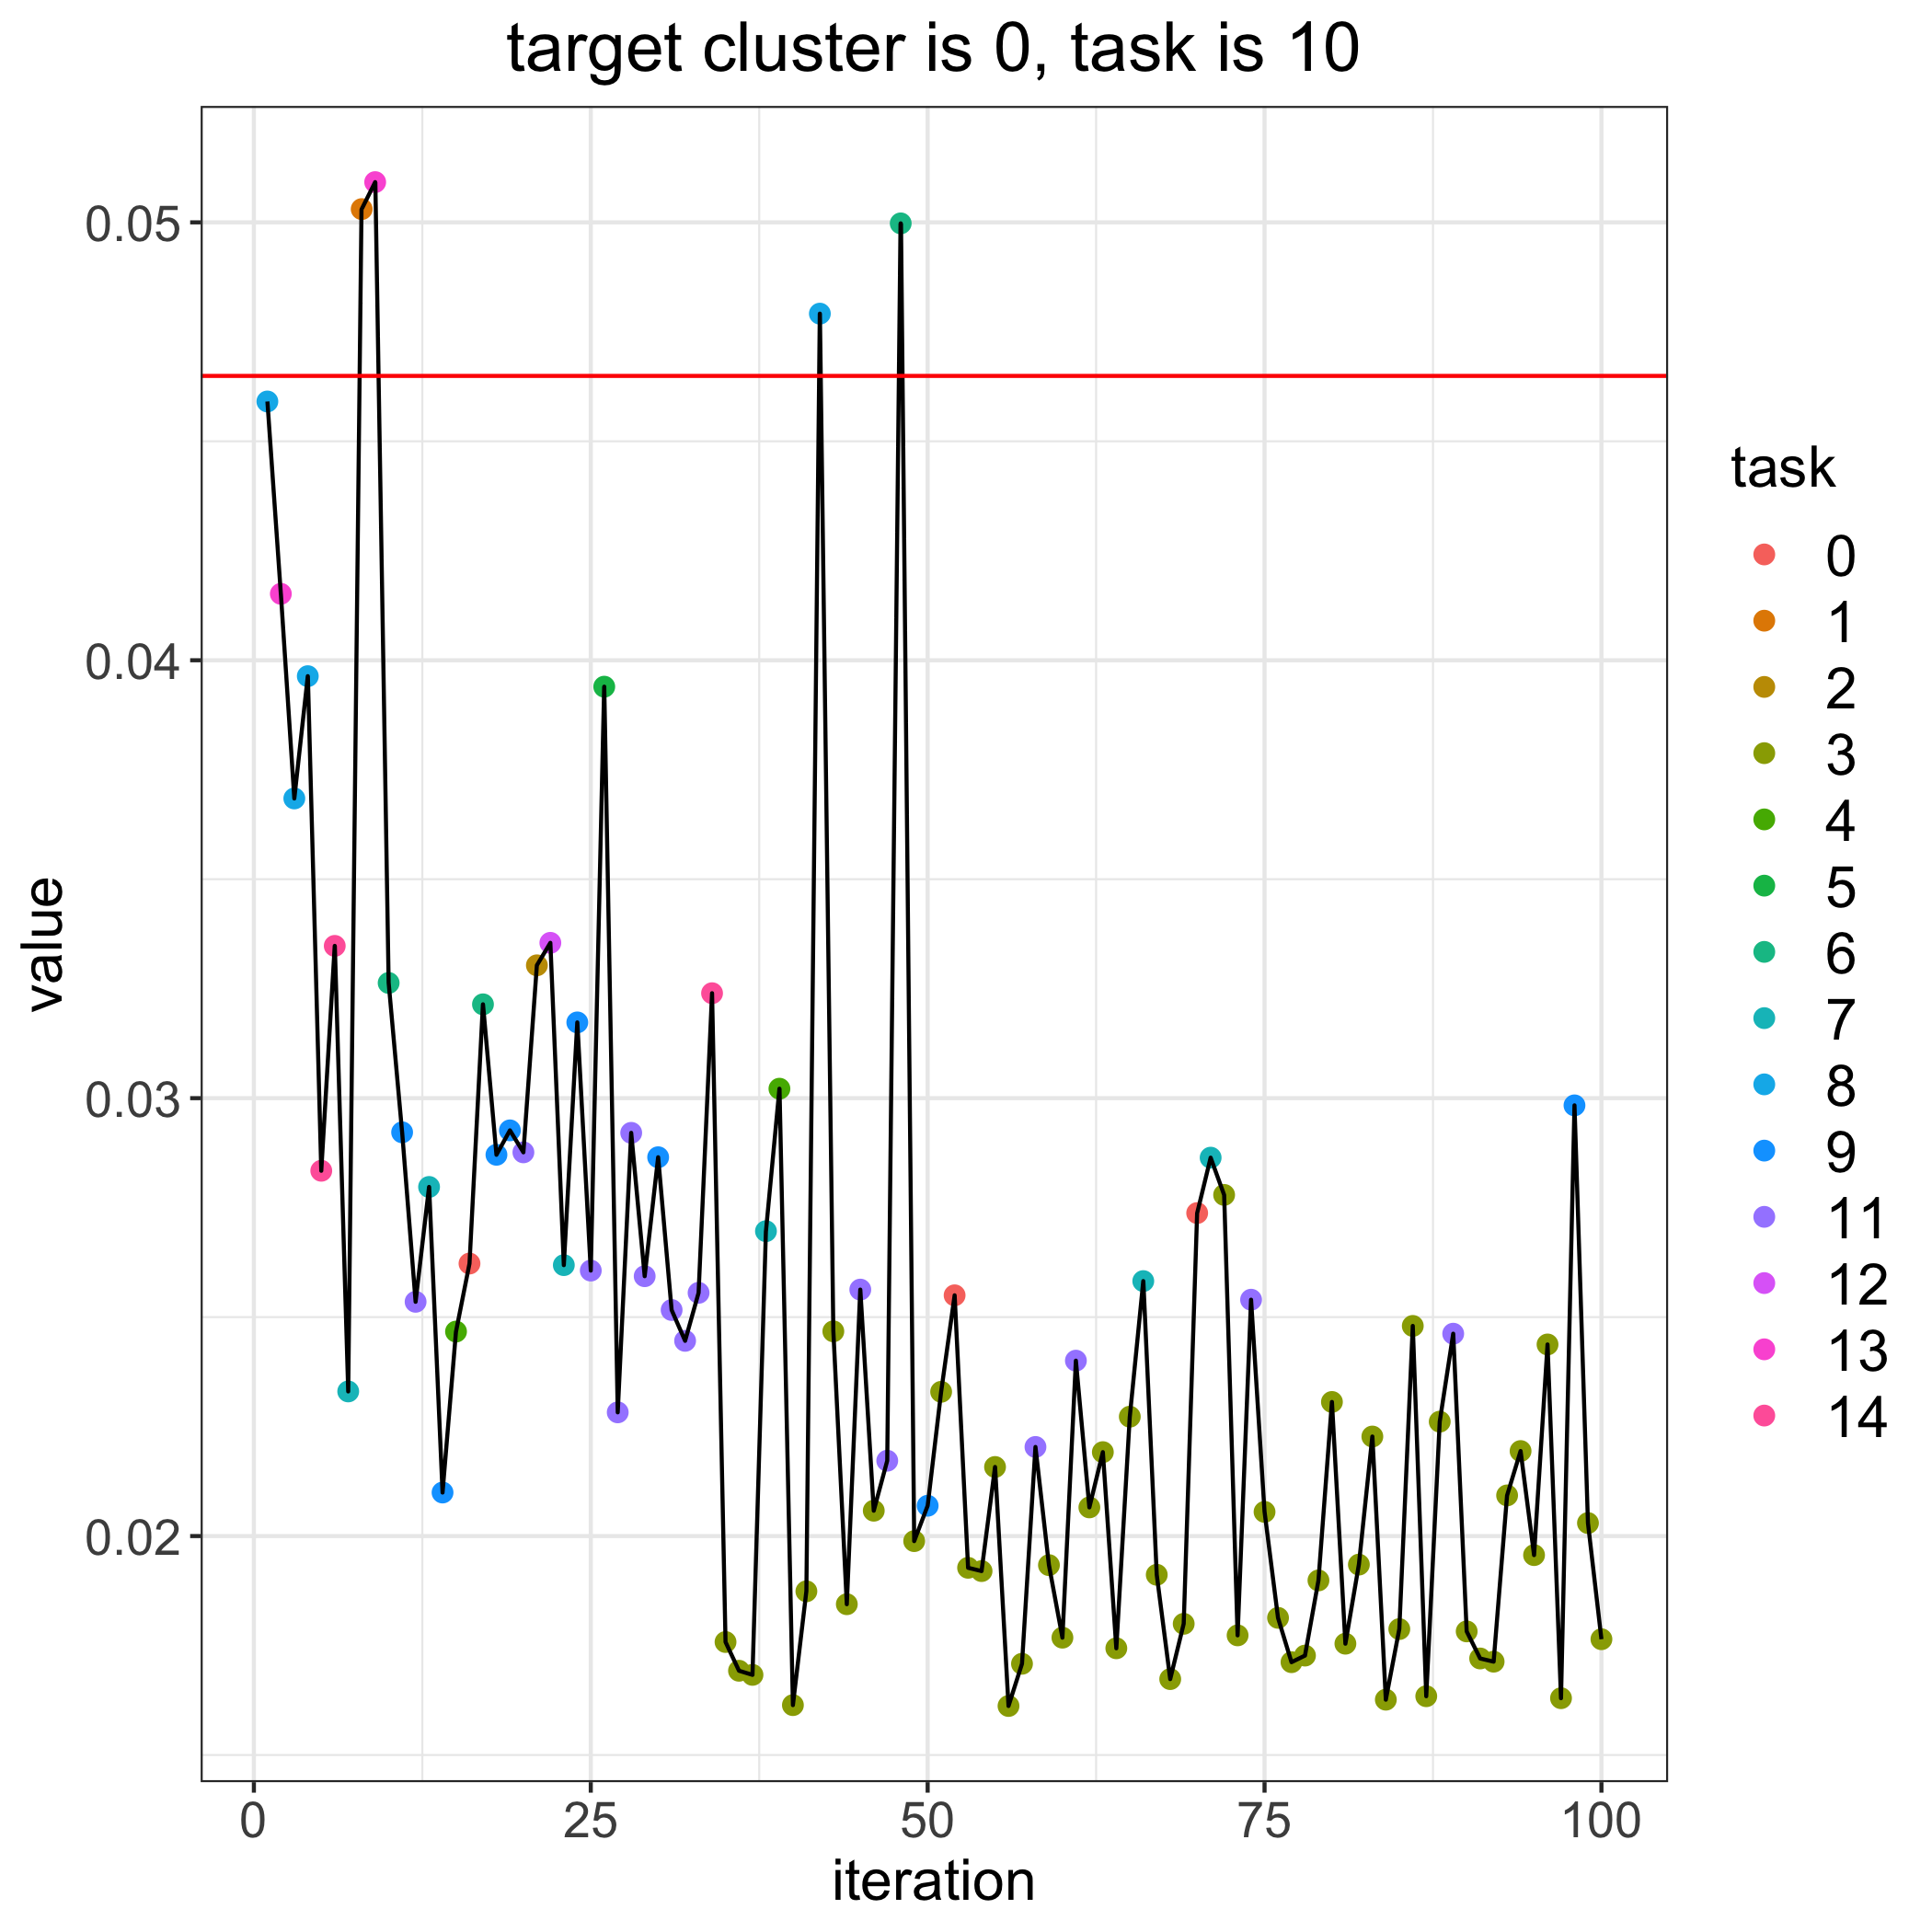

Values plotted in this chart, from the file beside it:
, losses, bandit_selects
0, 0.04649, 
1, 0.04591, 8.0
2, 0.04152, 13.0
3, 0.03684, 8.0
4, 0.03964, 8.0
5, 0.02834, 14.0
6, 0.03348, 14.0
7, 0.0233, 7.0
8, 0.0503, 1.0
9, 0.05092, 13.0
10, 0.03263, 6.0
11, 0.02922, 9.0
12, 0.02535, 11.0
13, 0.02797, 7.0
14, 0.02099, 9.0
15, 0.02467, 4.0
16, 0.02622, 0.0
17, 0.03214, 6.0
18, 0.02871, 9.0
19, 0.02926, 9.0
20, 0.02876, 11.0
21, 0.03303, 2.0
22, 0.03355, 12.0
23, 0.02619, 7.0
24, 0.03173, 9.0
25, 0.02606, 11.0
26, 0.0394, 5.0
27, 0.02283, 11.0
28, 0.02921, 11.0
29, 0.02593, 11.0
30, 0.02865, 9.0
31, 0.02516, 11.0
32, 0.02446, 11.0
33, 0.02555, 11.0
34, 0.0324, 14.0
35, 0.01758, 3.0
36, 0.01692, 3.0
37, 0.01683, 3.0
38, 0.02696, 7.0
39, 0.03022, 4.0
40, 0.01614, 3.0
41, 0.01874, 3.0
42, 0.04792, 8.0
43, 0.02468, 3.0
44, 0.01844, 3.0
45, 0.02563, 11.0
46, 0.02058, 3.0
47, 0.02172, 11.0
48, 0.04998, 6.0
49, 0.01988, 3.0
50, 0.02069, 9.0
51, 0.02329, 3.0
52, 0.0255, 0.0
53, 0.01928, 3.0
54, 0.0192, 3.0
55, 0.02158, 3.0
56, 0.01612, 3.0
57, 0.01708, 3.0
58, 0.02203, 11.0
59, 0.01934, 3.0
... 41 more rows
